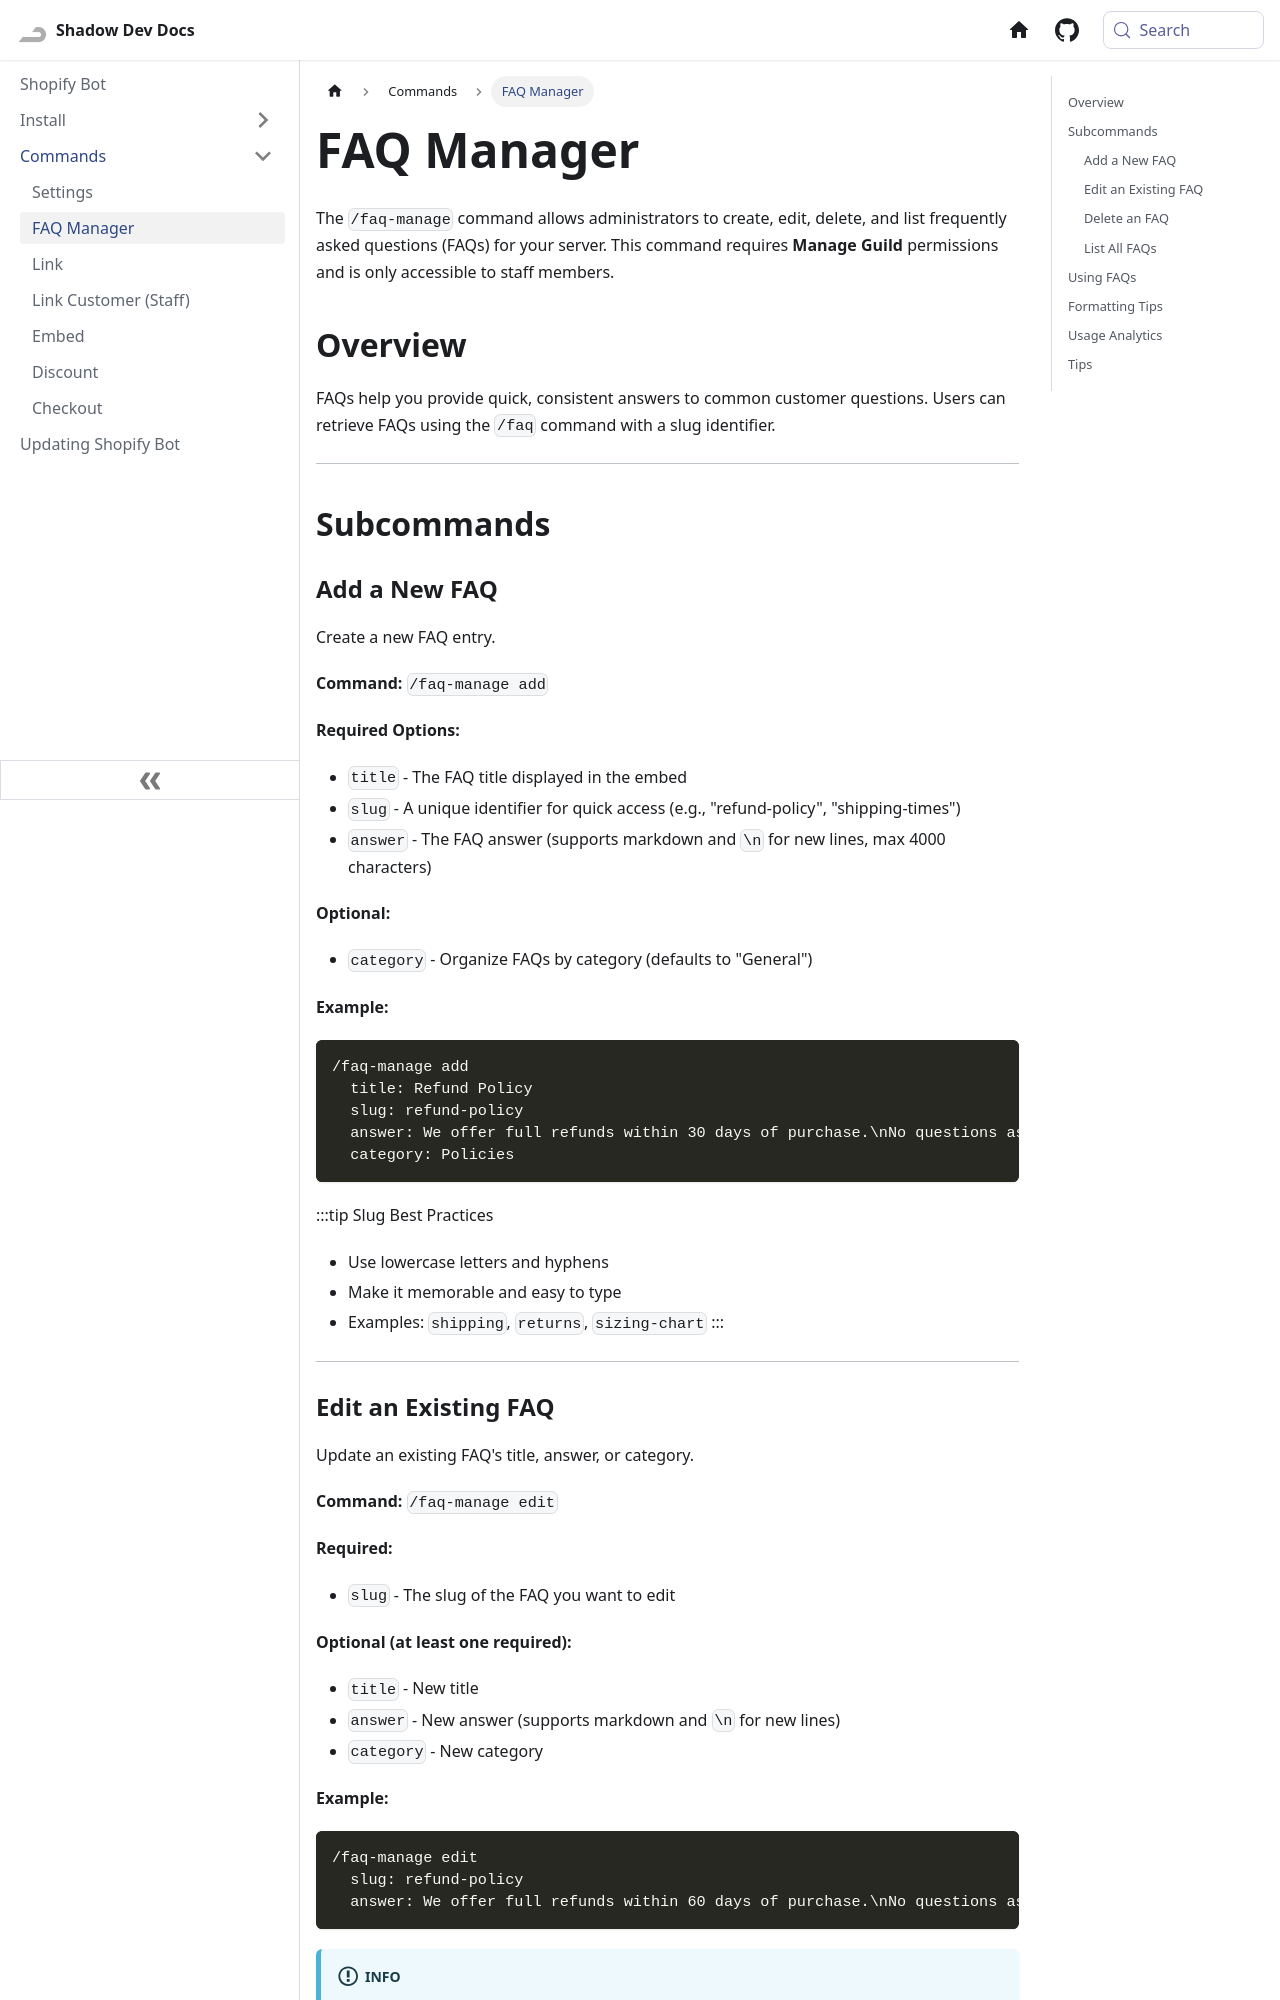

repository: Shadow-Develops/docusaurus · page: shopifyBot/commands/faq-manager.html · generator: docusaurus

---
sidebar_position: 2
pagination_next: null
pagination_prev: null
---

# FAQ Manager

The `/faq-manage` command allows administrators to create, edit, delete, and list frequently asked questions (FAQs) for your server. This command requires **Manage Guild** permissions and is only accessible to staff members.

## Overview

FAQs help you provide quick, consistent answers to common customer questions. Users can retrieve FAQs using the `/faq` command with a slug identifier.

---

## Subcommands

### Add a New FAQ

Create a new FAQ entry.

**Command:** `/faq-manage add`

**Required Options:**

- `title` - The FAQ title displayed in the embed
- `slug` - A unique identifier for quick access (e.g., "refund-policy", "shipping-times")
- `answer` - The FAQ answer (supports markdown and `\n` for new lines, max 4000 characters)

**Optional:**

- `category` - Organize FAQs by category (defaults to "General")

**Example:**

```
/faq-manage add
  title: Refund Policy
  slug: refund-policy
  answer: We offer full refunds within 30 days of purchase.\nNo questions asked!
  category: Policies
```

:::tip Slug Best Practices

- Use lowercase letters and hyphens
- Make it memorable and easy to type
- Examples: `shipping`, `returns`, `sizing-chart`
  :::

---
